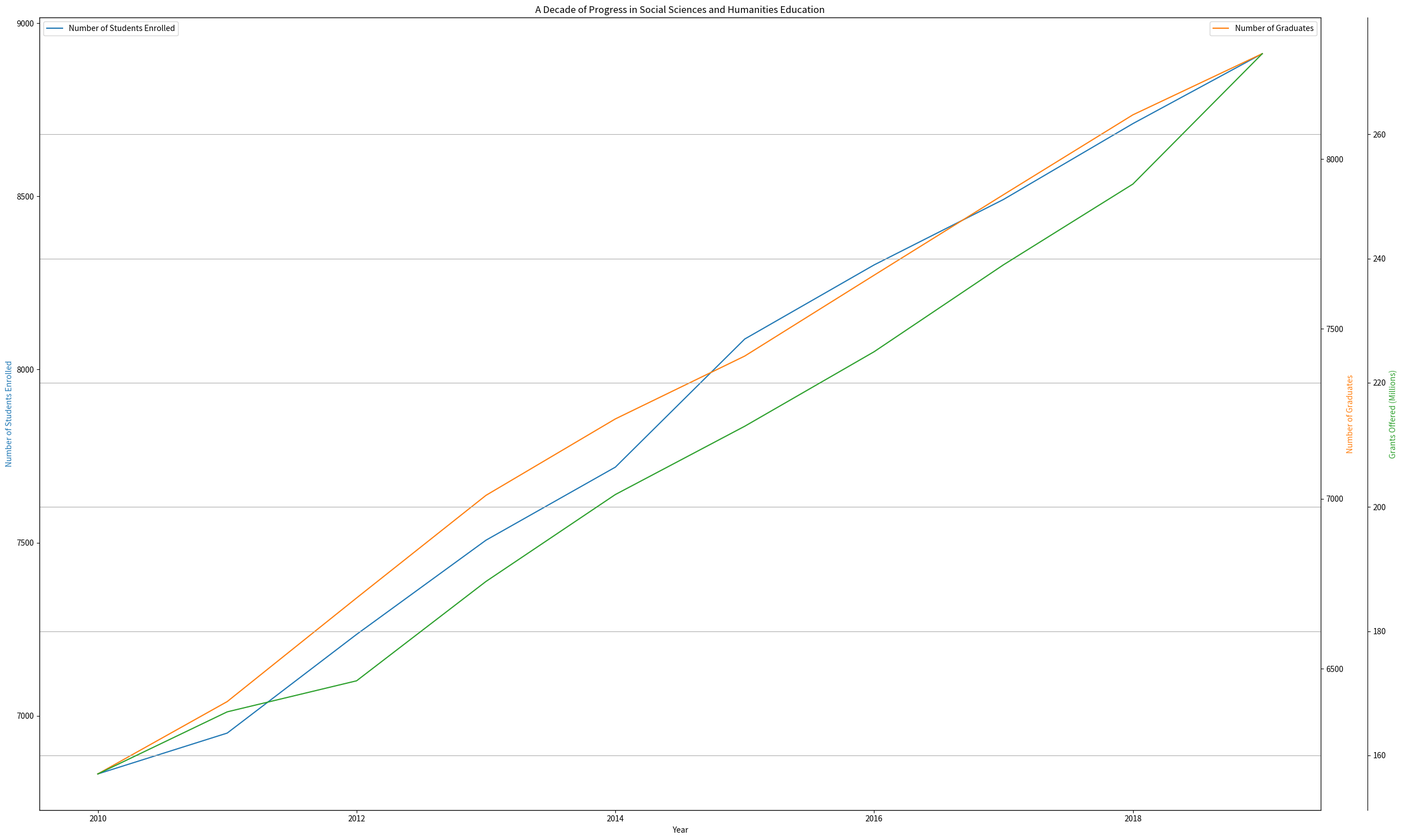

Source code (Python): (Note: this script raises an exception after producing the figure.)
import matplotlib.pyplot as plt
from matplotlib.ticker import AutoLocator
import numpy as np

data_labels = ["Number of Students Enrolled", "Number of Graduates", "Grants Offered (Millions)"]
line_labels = ['2010','2011','2012','2013','2014','2015','2016','2017','2018','2019']
data = np.array([[6832,6190,157], [6950,6403,167], [7235,6708,172], [7507,7010,188], [7718,7235,202], [8088,7420,213],
                 [8302,7658,225], [8491,7895,239], [8710,8130,252], [8912,8310,273]])

fig = plt.figure(figsize=(25,15))
ax1 = fig.add_subplot(111)
ax1.plot(line_labels, data[:,0], label=data_labels[0], color='tab:blue')
ax1.set_xlabel('Year')
ax1.set_ylabel(data_labels[0], color='tab:blue')

ax2 = ax1.twinx()
ax2.plot(line_labels, data[:,1], label=data_labels[1], color='tab:orange')
ax2.set_ylabel(data_labels[1], color='tab:orange')

if data.shape[1] > 2:
    ax3 = ax1.twinx()
    ax3.spines['right'].set_position(('outward', 60))  
    ax3.plot(line_labels, data[:,2], label=data_labels[2], color='tab:green')
    ax3.set_ylabel(data_labels[2], color='tab:green')

ax1.legend(loc='upper left')
ax2.legend(loc='upper right')

plt.gca().xaxis.set_major_locator(AutoLocator())
plt.gca().yaxis.set_major_locator(AutoLocator())

plt.title('A Decade of Progress in Social Sciences and Humanities Education')
plt.grid(True)
plt.tight_layout()

plt.savefig('/cpfs01/user/yehancheng/workspace/datasets/SimChartV2/demo/multi-axes/png/209_202312311051.png')
plt.clf()
